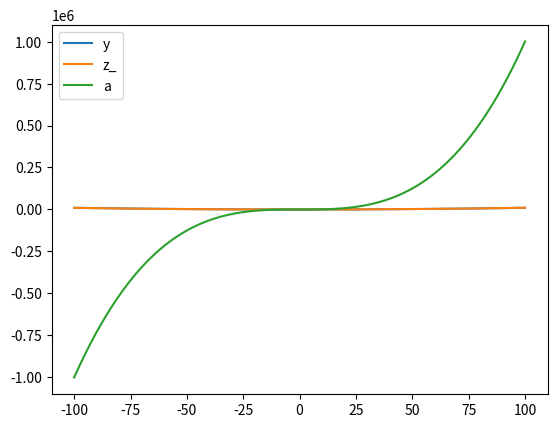

Write the Python code that produced this figure.
import matplotlib.pyplot as plt
import numpy as np
import pandas as pd

x = np.linspace(-100, 100, 101)
y = x ** 2
z = x ** 2 + x * 3 + 4
a = x ** 3 + x * 3 + 4

lines = [y, z, a]
labels = ['y', 'z_', '_a']

fig = plt.figure()
for i in range(len(lines)):
    label = labels[i]
    if label.startswith('_'):
        label = label[1:]
    plt.plot(x, lines[i], label=label)

plt.legend()
plt.show()
